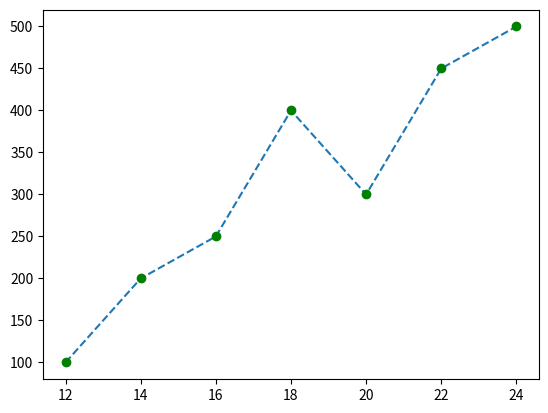

Python code for this plot:
import matplotlib.pyplot as plt
import numpy as np

x=np.array([12,14,16,18,20,22,24])
y=np.array([100,200,250,400,300,450,500])
plt.plot(x,y,marker='o',mec='g',mfc='g',linestyle='dashed')
plt.show()